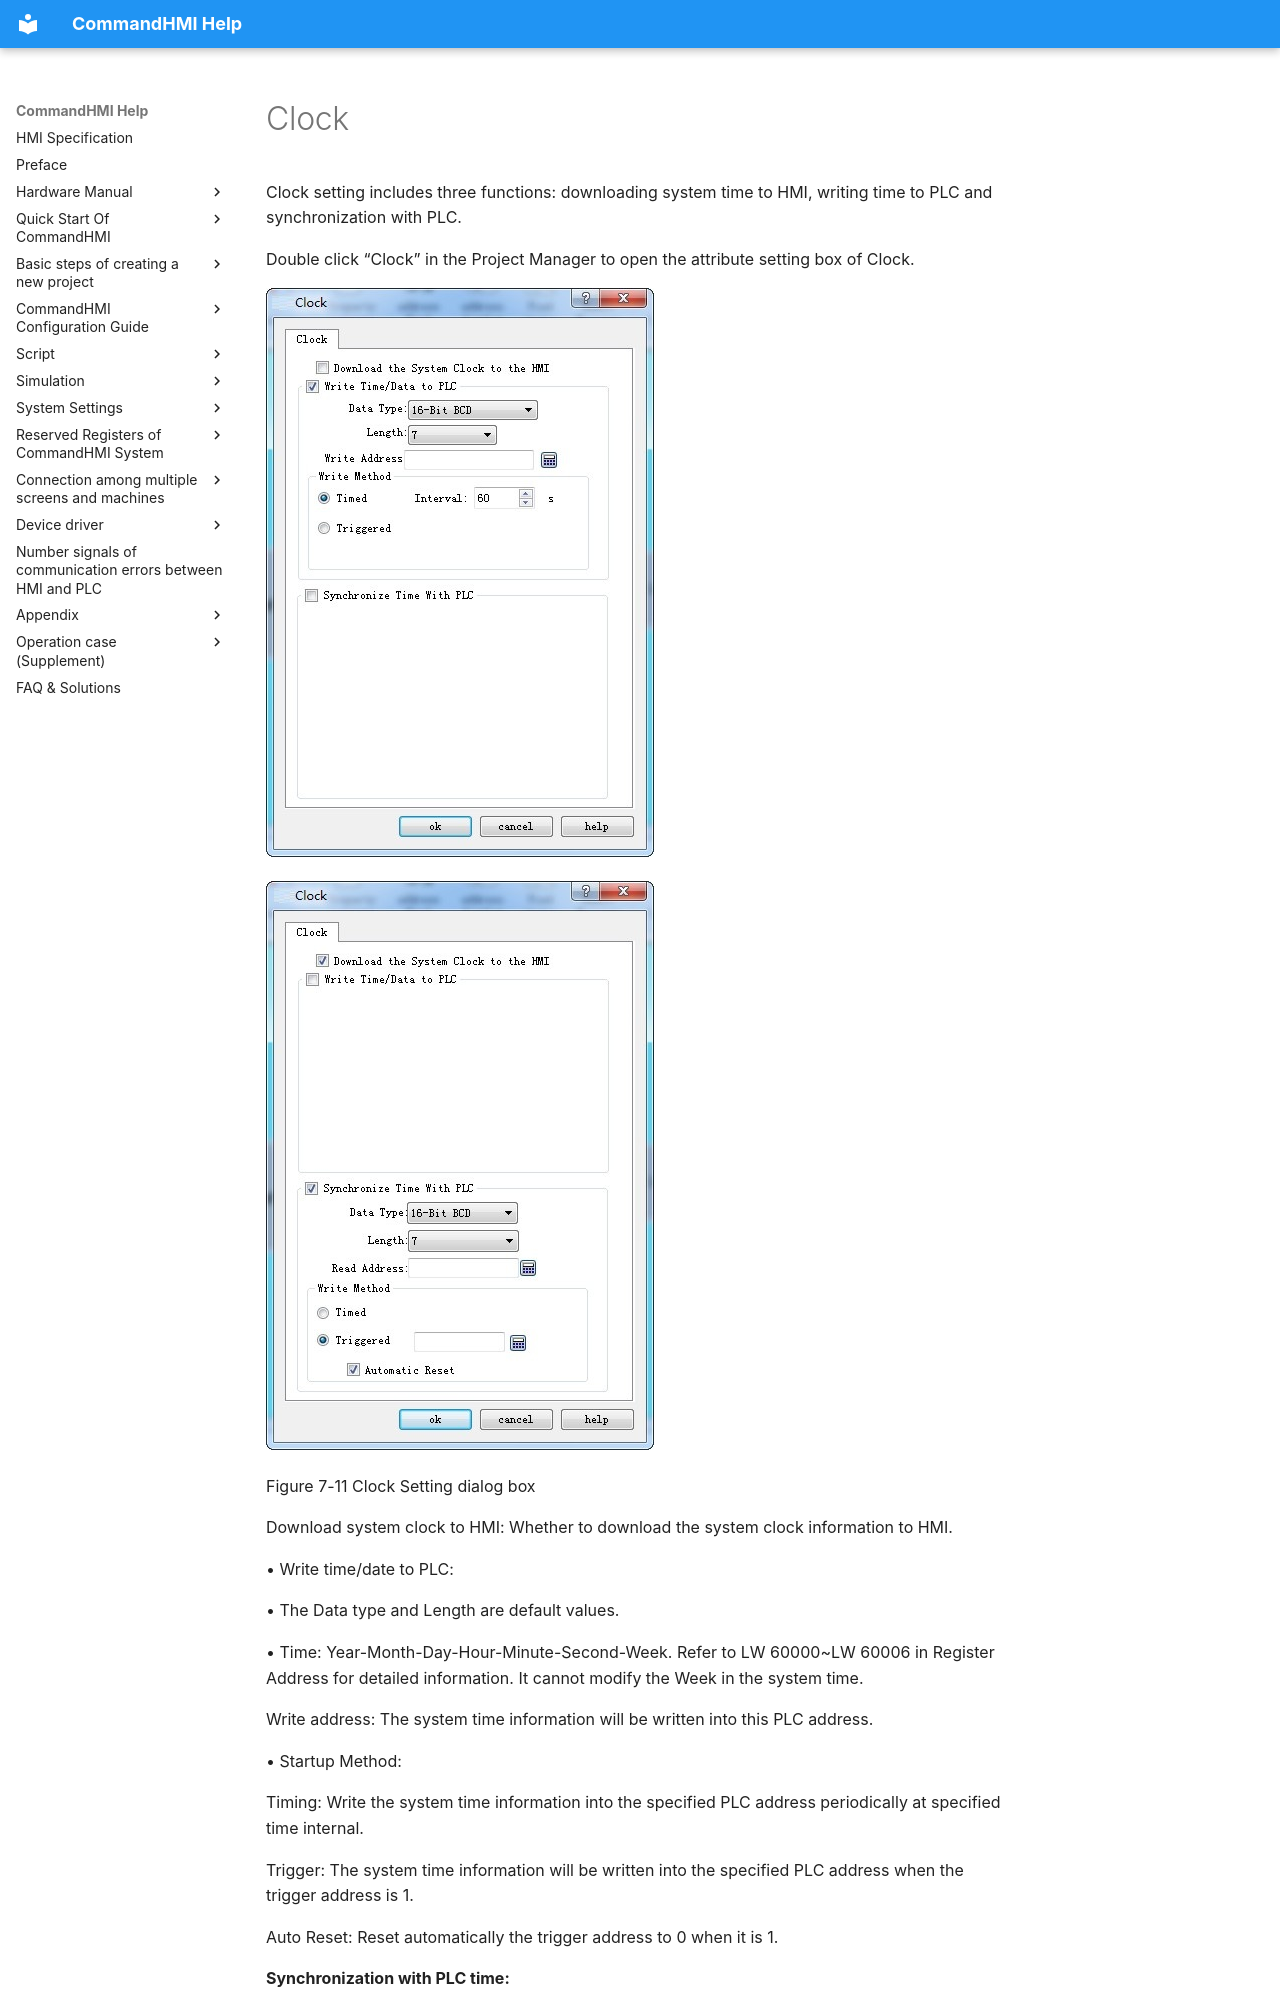

repository: AceAutomation/commandhmi-aide · page: en/setting/clock.html · generator: mkdocs

# Clock

Clock setting includes three functions: downloading system time to HMI, writing time to PLC and synchronization with PLC.

Double click “Clock” in the Project Manager to open the attribute setting box of Clock.

<img src="clock.files/image004.jpg" width="388" />

<img src="clock.files/image005.jpg" width="388" />

Figure 7-11 Clock Setting dialog box

Download system clock to HMI: Whether to download the system clock information to HMI.

• Write time/date to PLC:

• The Data type and Length are default values.

• Time: Year-Month-Day-Hour-Minute-Second-Week. Refer to LW 60000~LW 60006 in Register Address for detailed information. It cannot modify the Week in the system time.

Write address: The system time information will be written into this PLC address.

• Startup Method:

Timing: Write the system time information into the specified PLC address periodically at specified time internal.

Trigger: The system time information will be written into the specified PLC address when the trigger address is 1.

Auto Reset: Reset automatically the trigger address to 0 when it is 1.

**Synchronization with PLC time:**

The Data type and Length are default values.

 Time: Year-Month-Day-Hour-Minute-Second-Week. Refer to LW 60000~LW 60006 in Register Address for detailed information. It cannot modify the Week in the system time.

• Read address: The information in the PLC address will be read.
